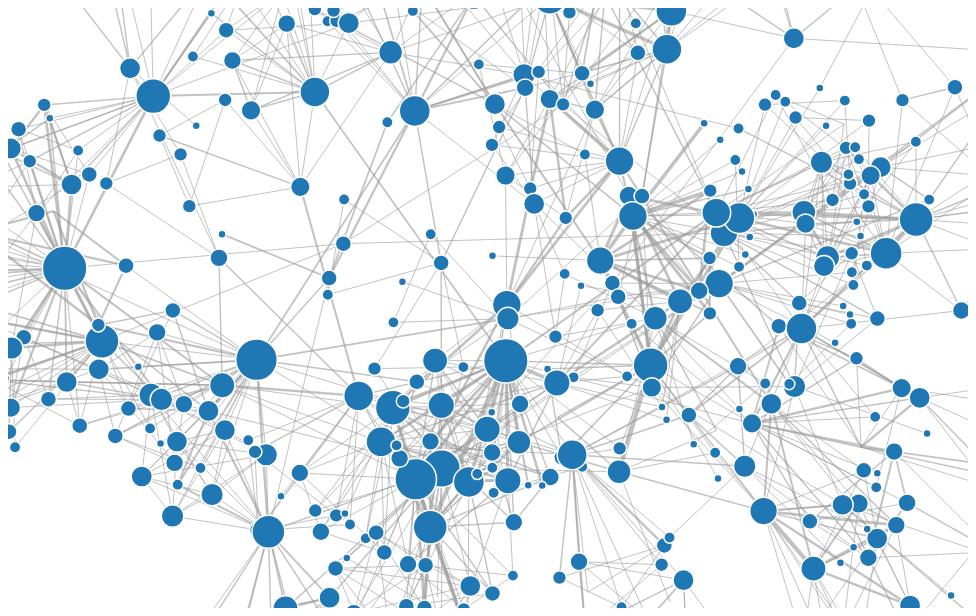
D3 v4 page, settled after 360 driven frames (6 s of simulated time); the page loaded 1 data file(s).


var svg = d3.select("svg"),
    width = +svg.attr("width"),
    height = +svg.attr("height");

var color = d3.scaleOrdinal(d3.schemeCategory20);

var simulation = d3.forceSimulation()
    .force("link", d3.forceLink()
        .distance(linkDistance)
        .strength(.7)
        .id(function(d) { return d.id; }))
    .force("charge", d3.forceManyBody())
//    .force('collision', d3.forceCollide().radius(function(d) { return d.radius }))
    .force("center", d3.forceCenter(width / 2, height / 2));

function linkDistance(d) {
    return 100;
}

d3.json("data/author_data_oct13.json", function(error, graph) {
  if (error) throw error;

  var link = svg.append("g")
      .attr("class", "links")
    .selectAll("line")
    .data(graph.links)
    .enter().append("line")
      .attr("stroke-width", function(d) { return Math.sqrt(d.value); });

  var node = svg.append("g")
      .attr("class", "nodes")
    .selectAll("circle")
    .data(graph.nodes)
    .enter().append("circle")
      .attr("r", function(d) { return Math.sqrt(d.publications) * 4; })
      .attr("fill", function(d) { return color(d.group); })
      .on("click", clicked)
      .call(d3.drag()
          .on("start", dragstarted)
          .on("drag", dragged)
          .on("end", dragended));

  node.append("title")
      .text(function(d) { return d.name; });

/*  Needs to be inside a group rather than inside the circle.
  node.append("text")
      .text(function(d){ 
        var names = d.name.split(" ");
        var initials = "";
        for(var j = 0; j < names.length; j++){
            initials += names[j][0];
        }
        return initials});
*/

  simulation
      .nodes(graph.nodes)
      .on("tick", ticked);

  simulation.force("link")
      .links(graph.links);

  function ticked() {
    link
        .attr("x1", function(d) { return d.source.x; })
        .attr("y1", function(d) { return d.source.y; })
        .attr("x2", function(d) { return d.target.x; })
        .attr("y2", function(d) { return d.target.y; });

    node
        .attr("cx", function(d) { return d.x; })
        .attr("cy", function(d) { return d.y; });
  }

});

/* I can't get zooming to work. :(
svg.append("rect")
    .attr("width", width)
    .attr("height", height)
    .style("fill", "none")
    .style("pointer-events", "all")
    .call(d3.zoom()
        .scaleExtent([1 / 2, 4])
        .on("zoom", zoomed));

function zoomed() {
    g.attr("transform", d3.event.transform);
}
*/

function dragstarted(d) {
  if (!d3.event.active) simulation.alphaTarget(0.3).restart();
  d.fx = d.x;
  d.fy = d.y;
}

function dragged(d) {
  d.fx = d3.event.x;
  d.fy = d3.event.y;
}

function dragended(d) {
  if (!d3.event.active) simulation.alphaTarget(0);
  d.fx = null;
  d.fy = null;
}

function clicked(d, i) {
  if (d3.event.defaultPrevented) return; // dragged

  simulation.force("center", d3.forceCenter(width - d3.event.x, height - d3.event.y));
}



### data: data/author_data_oct13.json
{
 "nodes": [
  {
   "id": 1,
   "name": "Jiyeon Park",
   "publications": 5,
   "group": 1,
   "initials": "JP"
  },
  {
   "id": 2,
   "name": "Kelly Lancaster",
   "publications": 5,
   "group": 1,
   "initials": "KL"
  },
  {
   "id": 3,
   "name": "Tom J. Edwards",
   "publications": 8,
   "group": 1,
   "initials": "TJE"
  },
  {
   "id": 4,
   "name": "Robert J. Whitaker",
   "publications": 0,
   "group": 1,
   "initials": "RJW"
  },
  {
   "id": 5,
   "name": "Robert G. Fuller",
   "publications": 0,
   "group": 1,
   "initials": "RGF"
  },
  {
   "id": 6,
   "name": "Dyan L. McBride",
   "publications": 5,
   "group": 1,
   "initials": "DLM"
  },
  {
   "id": 7,
   "name": "E. Martin",
   "publications": 8,
   "group": 1,
   "initials": "EM"
  },
  {
   "id": 8,
   "name": "Kerriann Alvarado",
   "publications": 3,
   "group": 1,
   "initials": "KA"
  },
  "... 945 more items"
 ],
 "links": [
  {
   "source": 469,
   "target": 781,
   "value": 1
  },
  {
   "source": 469,
   "target": 537,
   "value": 1
  },
  {
   "source": 469,
   "target": 794,
   "value": 1
  },
  {
   "source": 469,
   "target": 161,
   "value": 1
  },
  {
   "source": 2,
   "target": 726,
   "value": 1
  },
  {
   "source": 2,
   "target": 167,
   "value": 2
  },
  {
   "source": 2,
   "target": 255,
   "value": 1
  },
  {
   "source": 2,
   "target": 671,
   "value": 1
  },
  "... 1,967 more items"
 ]
}